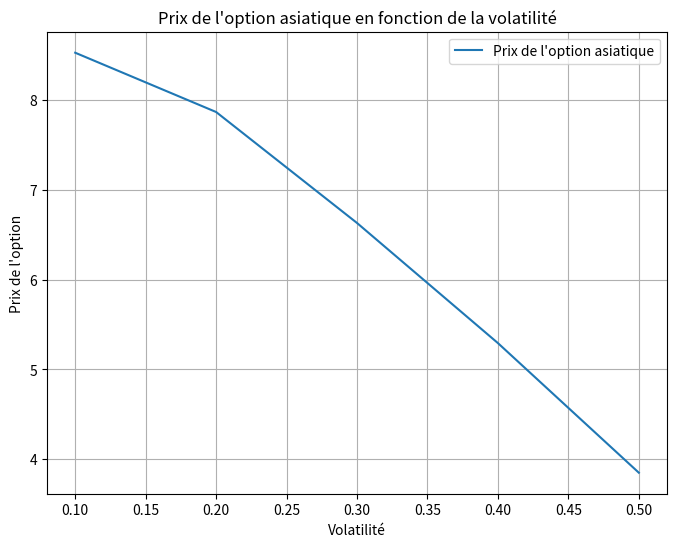

This chart was generated by the following Python code:
import matplotlib.pyplot as plt
import math
import matplotlib.pyplot as plt
from mpl_toolkits.mplot3d import Axes3D
import numpy as np
import pandas as pd
import datetime as dt
import numpy as np
import matplotlib.pyplot as plt
from scipy.stats import norm
import math
import statistics
from scipy import integrate as intg

def geometric_brownian_motion(t, S0, mu, sigma, W):
    return S0 * np.exp((mu - 0.5 * sigma ** 2) * t + sigma * W)


def simpson_rule(f, a, b, n):
    pas = (b - a) / n
    somme = (f(a) + f(b)) / 2 + 2 * f(a + pas / 2)  # On initialise la somme
    x = a + pas           # La somme commence à x_1
    for i in range(1, n): # On calcule la somme
        somme += f(x) + 2 * f(x + pas / 2)
        x += pas
    return somme * pas / 3   # On retourne cette somme fois le pas / 3

def asian_option_price_call(S0, r, K, T, N, sigma, Nmc):
    dt = T / N
    S_avg = np.zeros(Nmc)
    S_avg_geo = np.zeros(Nmc)
    S = np.zeros(N + 1)
    payoffs = np.zeros(Nmc)
    payoffs_geo = np.zeros(Nmc)

    for i in range(Nmc):
        W = np.random.randn(1) * np.sqrt(dt)
        integral_approximation = simpson_rule(lambda t: geometric_brownian_motion(t, S0, r, sigma, W), 0, T,
                                              N)
        S_avg[i] = integral_approximation
        payoffs[i] = np.maximum(S_avg[i] - K, 0)

    option_price = np.exp(-r * T) * np.mean(payoffs)

    return option_price

if __name__ == '__main__':
    # Paramètres
    S0 = 100
    r = 0.2
    K = 100
    T = 1
    N = 100
    sigmas = np.linspace(0.1, 0.5, 5)  # Variations de la volatilité
    Nmc = 1000

    # Calcul des prix des options asiatiques pour chaque valeur de volatilité
    option_prices = [asian_option_price_call(S0, r, K, T, N, sigma, Nmc) for sigma in sigmas]

    # Création du graphique
    plt.figure(figsize=(8, 6))
    plt.plot(sigmas, option_prices, label="Prix de l'option asiatique")
    plt.xlabel("Volatilité")
    plt.ylabel("Prix de l'option")
    plt.title("Prix de l'option asiatique en fonction de la volatilité")
    plt.legend()
    plt.grid(True)
    plt.show()